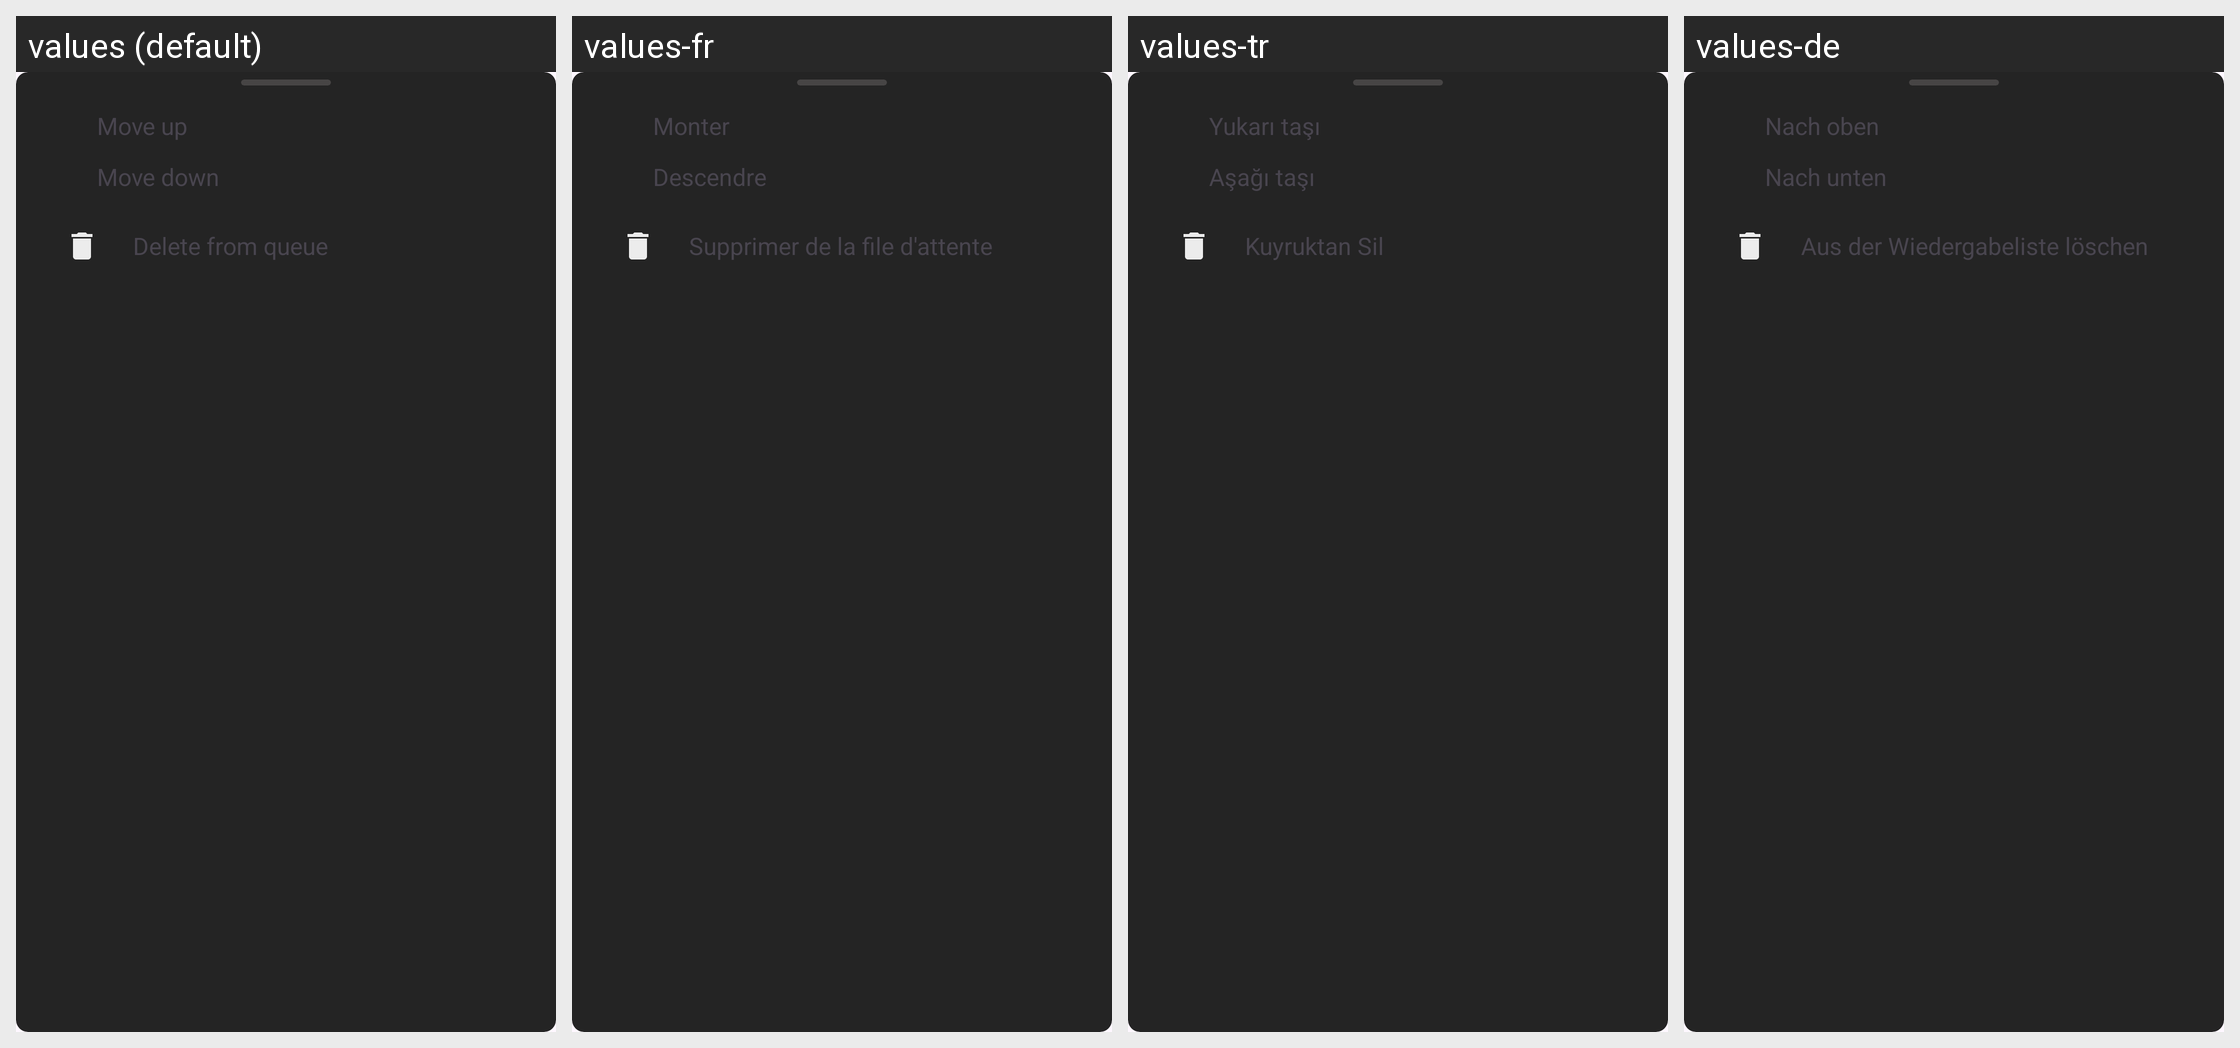

For this localized Android screen grid, give each drawn string resource with its value in every locale shown.
Android screen res/layout/bottom_sheet_queue_track_option.xml rendered under 4 locales, left to right: values (default), values-fr, values-tr, values-de. Device: Nexus 5 (rendered at 1080×1920; each locale shown at half size, 540×960, under a caption strip naming it); theme Theme.Material3.Light.NoActionBar.
Other locales in the repository, not shown: values-ar, values-az, values-bg, values-bn, values-ca, values-es, values-fa, values-fi, values-gu, values-hi, values-in, values-it, values-iw, values-ja, values-ka, values-ko, values-nl, values-pl, values-pt, values-ru, values-ta, values-te, values-th, values-uk, values-vi, values-zh, values-zh-rTW.
Strings drawn on this screen, with the default value and each locale's value (text and hints the layout hard-codes, and strings that could not be matched under every locale, appear in the picture but are not listed):

move_up
  values: Move up
  values-fr: Monter
  values-tr: Yukarı taşı
  values-de: Nach oben

move_down
  values: Move down
  values-fr: Descendre
  values-tr: Aşağı taşı
  values-de: Nach unten

delete_from_queue
  values: Delete from queue
  values-fr: Supprimer de la file d'attente
  values-tr: Kuyruktan Sil
  values-de: Aus der Wiedergabeliste löschen
